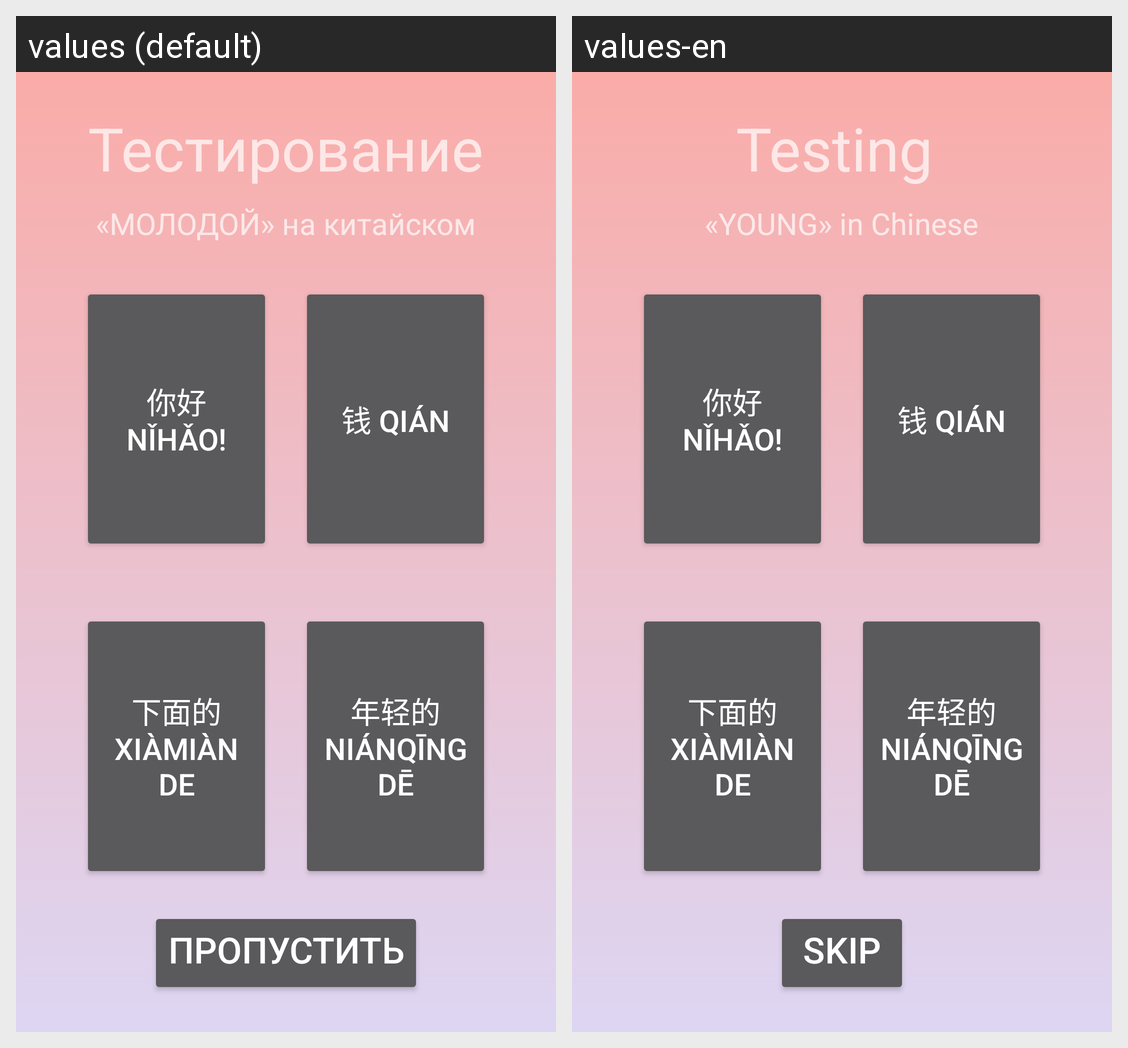

Here is an Android app screen in its default locale and in the app's own translations. Write out the translated-string differences for the strings that appear on this screen.
Android screen res/layout/activity_test14.xml rendered under 2 locales, left to right: values (default), values-en. Device: Nexus 5 (rendered at 1080×1920; each locale shown at half size, 540×960, under a caption strip naming it); theme AppTheme.
Strings drawn on this screen, with the default value and each locale's value (text and hints the layout hard-codes, and strings that could not be matched under every locale, appear in the picture but are not listed):

testing
  values: Тестирование
  values-en: Testing 

YoungString
  values: «МОЛОДОЙ» на китайском
  values-en: «YOUNG» in Chinese

HelloChinese
  values: 你好 Nǐhǎo!
  values-en: 你好 Nǐhǎo!  [not translated; the default value is used]

MoneyChinese
  values: 钱 qián
  values-en: 钱 qián  [not translated; the default value is used]

DownChinese
  values: 下面的 xiàmiàn de
  values-en: 下面的 xiàmiàn de  [not translated; the default value is used]

YoungChinese
  values: 年轻的 niánqīng dē
  values-en: 年轻的 niánqīng dē  [not translated; the default value is used]

next
  values: Пропустить
  values-en: SKIP
